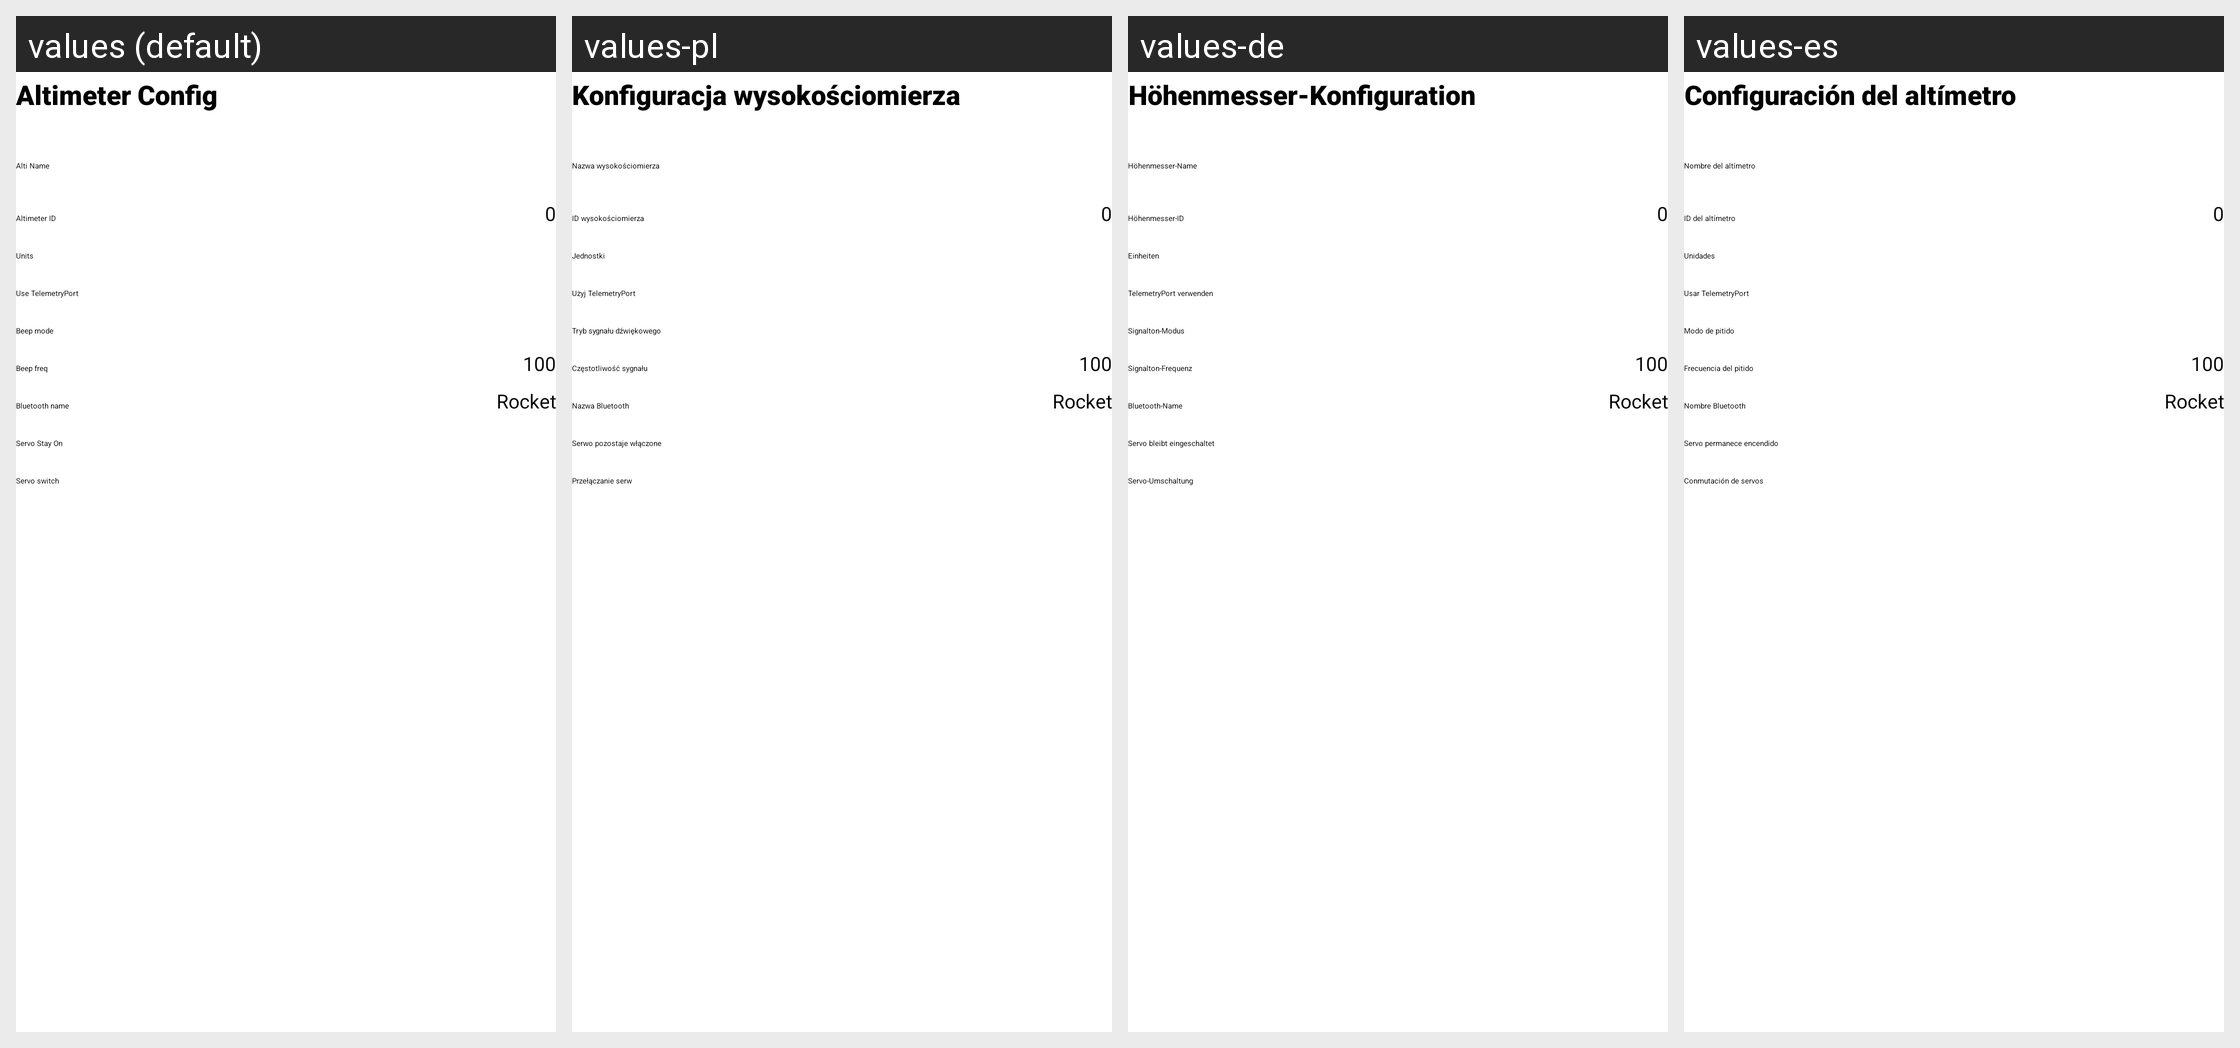

Here is an Android app screen in its default locale and in the app's own translations. Write out the translated-string differences for the strings that appear on this screen.
Android screen res/layout/fragment_altimeter_config_tab3.xml rendered under 4 locales, left to right: values (default), values-pl, values-de, values-es. Device: Nexus 5 (rendered at 1080×1920; each locale shown at half size, 540×960, under a caption strip naming it); theme Theme.BearConsole.
Other locales in the repository, not shown: values-fr, values-hu, values-it, values-nl, values-pt, values-ru, values-tr.
Strings drawn on this screen, with the default value and each locale's value (text and hints the layout hard-codes, and strings that could not be matched under every locale, appear in the picture but are not listed):

altimeter_config_tab3
  values: Altimeter Config
  values-pl: Konfiguracja wysokościomierza
  values-de: Höhenmesser-Konfiguration
  values-es: Configuración del altímetro

alti_name
  values: Alti Name
  values-pl: Nazwa wysokościomierza
  values-de: Höhenmesser-Name
  values-es: Nombre del altímetro

alti_id_label
  values: Altimeter ID
  values-pl: ID wysokościomierza
  values-de: Höhenmesser-ID
  values-es: ID del altímetro

units
  values: Units
  values-pl: Jednostki
  values-de: Einheiten
  values-es: Unidades

use_telemetryport
  values: Use TelemetryPort
  values-pl: Użyj TelemetryPort
  values-de: TelemetryPort verwenden
  values-es: Usar TelemetryPort

bip_mode
  values: Beep mode
  values-pl: Tryb sygnału dźwiękowego
  values-de: Signalton-Modus
  values-es: Modo de pitido

beep_freq
  values: Beep freq
  values-pl: Częstotliwość sygnału
  values-de: Signalton-Frequenz
  values-es: Frecuencia del pitido

bluetooth_name_label
  values: Bluetooth name
  values-pl: Nazwa Bluetooth
  values-de: Bluetooth-Name
  values-es: Nombre Bluetooth

servo_stay_on
  values: Servo Stay On
  values-pl: Serwo pozostaje włączone
  values-de: Servo bleibt eingeschaltet
  values-es: Servo permanece encendido

servo_switch_label
  values: Servo switch
  values-pl: Przełączanie serw
  values-de: Servo-Umschaltung
  values-es: Conmutación de servos
